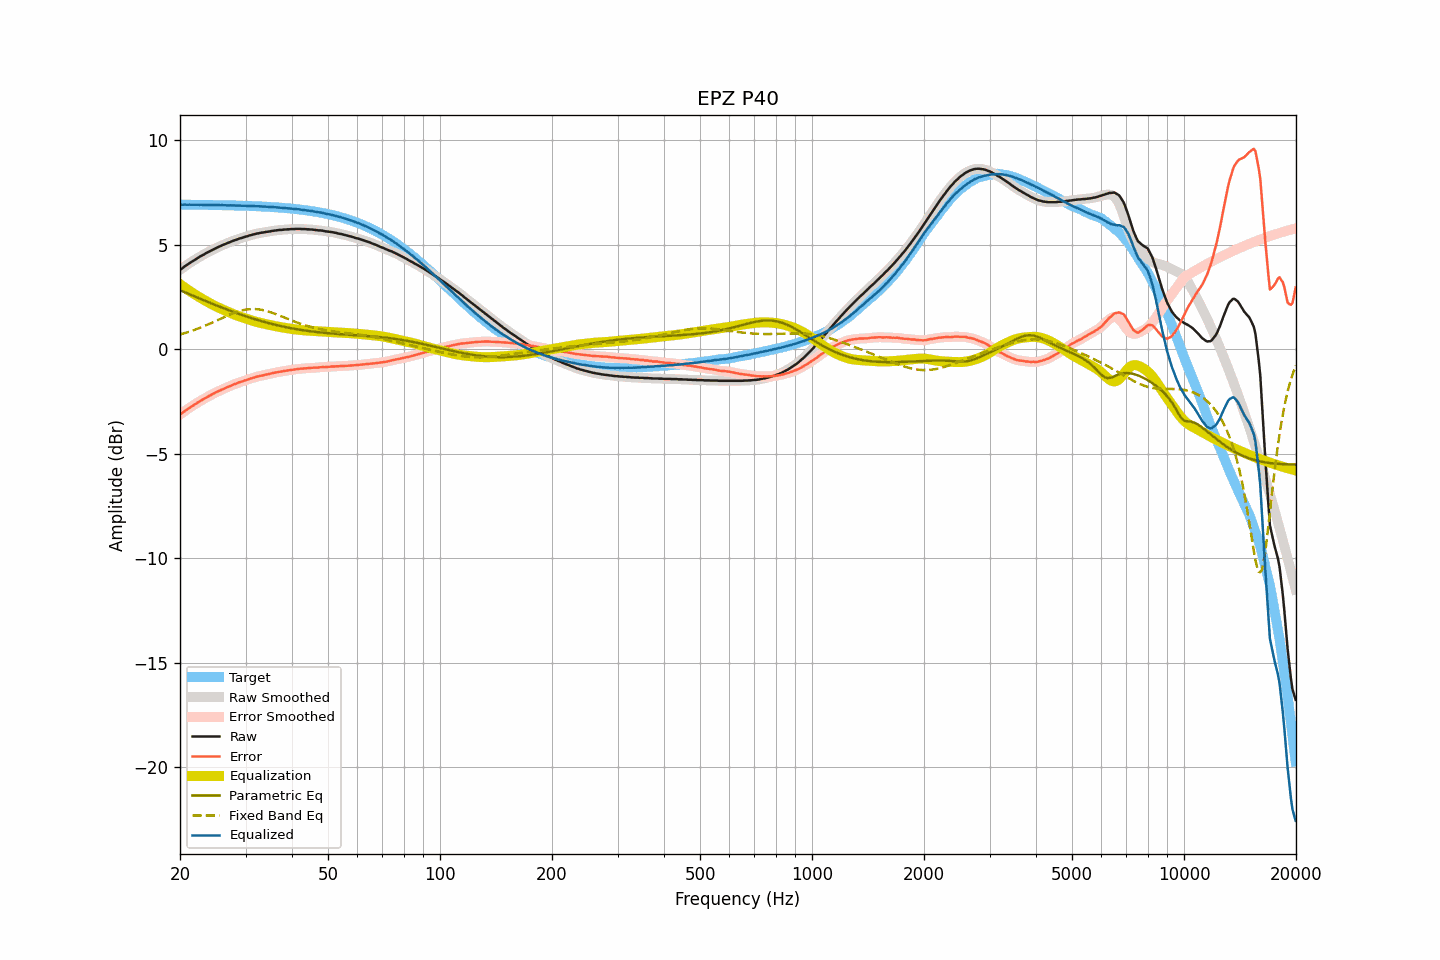

The data file committed next to this chart (first rows):
frequency, raw, smoothed, error, error_smoothed, equalization, parametric_eq, fixed_band_eq, equalized_raw, equalized_smoothed, target
20.00, 3.81, 3.81, -3.12, -3.12, 3.12, 2.83, 0.71, 6.93, 6.93, 6.93
20.20, 3.86, 3.86, -3.07, -3.07, 3.06, 2.80, 0.74, 6.92, 6.93, 6.93
20.40, 3.92, 3.92, -3.01, -3.01, 3.01, 2.77, 0.76, 6.93, 6.93, 6.93
20.61, 3.98, 3.97, -2.95, -2.95, 2.95, 2.74, 0.78, 6.93, 6.93, 6.93
20.81, 4.03, 4.03, -2.90, -2.90, 2.90, 2.70, 0.80, 6.93, 6.93, 6.93
21.02, 4.08, 4.08, -2.85, -2.84, 2.85, 2.67, 0.83, 6.92, 6.93, 6.92
21.23, 4.14, 4.13, -2.79, -2.79, 2.79, 2.64, 0.85, 6.93, 6.92, 6.92
21.44, 4.18, 4.18, -2.75, -2.74, 2.74, 2.60, 0.88, 6.92, 6.92, 6.92
21.66, 4.23, 4.23, -2.70, -2.69, 2.69, 2.57, 0.91, 6.92, 6.92, 6.92
21.87, 4.28, 4.28, -2.64, -2.64, 2.64, 2.54, 0.93, 6.92, 6.92, 6.92
22.09, 4.33, 4.33, -2.59, -2.59, 2.59, 2.51, 0.96, 6.92, 6.92, 6.92
22.31, 4.38, 4.38, -2.54, -2.54, 2.55, 2.47, 0.99, 6.92, 6.92, 6.92
22.54, 4.42, 4.42, -2.50, -2.50, 2.50, 2.44, 1.02, 6.92, 6.92, 6.92
22.76, 4.47, 4.46, -2.45, -2.45, 2.45, 2.41, 1.05, 6.92, 6.92, 6.92
22.99, 4.51, 4.51, -2.41, -2.41, 2.41, 2.38, 1.08, 6.92, 6.92, 6.92
23.22, 4.55, 4.55, -2.37, -2.36, 2.36, 2.34, 1.11, 6.91, 6.92, 6.92
23.45, 4.60, 4.59, -2.32, -2.32, 2.32, 2.31, 1.14, 6.92, 6.91, 6.92
23.69, 4.64, 4.64, -2.28, -2.28, 2.28, 2.28, 1.18, 6.91, 6.91, 6.91
23.92, 4.68, 4.68, -2.23, -2.23, 2.23, 2.25, 1.21, 6.91, 6.91, 6.91
24.16, 4.72, 4.72, -2.19, -2.19, 2.19, 2.22, 1.25, 6.91, 6.91, 6.91
24.40, 4.76, 4.76, -2.15, -2.15, 2.15, 2.19, 1.28, 6.91, 6.91, 6.91
24.65, 4.80, 4.80, -2.11, -2.11, 2.11, 2.16, 1.32, 6.91, 6.91, 6.91
24.89, 4.84, 4.84, -2.07, -2.07, 2.07, 2.12, 1.35, 6.91, 6.91, 6.91
25.14, 4.87, 4.87, -2.04, -2.04, 2.04, 2.09, 1.39, 6.90, 6.91, 6.91
25.39, 4.91, 4.91, -2.00, -2.00, 2.00, 2.06, 1.42, 6.91, 6.91, 6.91
25.65, 4.94, 4.94, -1.97, -1.96, 1.96, 2.03, 1.46, 6.90, 6.90, 6.90
25.91, 4.98, 4.98, -1.93, -1.93, 1.93, 2.00, 1.49, 6.91, 6.90, 6.90
26.16, 5.01, 5.01, -1.89, -1.89, 1.89, 1.97, 1.53, 6.90, 6.90, 6.90
26.43, 5.04, 5.04, -1.86, -1.86, 1.86, 1.94, 1.56, 6.90, 6.90, 6.90
26.69, 5.07, 5.07, -1.83, -1.83, 1.83, 1.91, 1.60, 6.89, 6.89, 6.90
26.96, 5.10, 5.10, -1.80, -1.80, 1.79, 1.89, 1.63, 6.89, 6.89, 6.90
27.23, 5.14, 5.13, -1.76, -1.76, 1.76, 1.86, 1.66, 6.90, 6.89, 6.89
27.50, 5.17, 5.17, -1.72, -1.72, 1.73, 1.83, 1.70, 6.89, 6.89, 6.89
27.77, 5.20, 5.20, -1.69, -1.69, 1.69, 1.80, 1.73, 6.89, 6.89, 6.89
28.05, 5.23, 5.22, -1.66, -1.66, 1.66, 1.77, 1.76, 6.89, 6.89, 6.89
28.33, 5.25, 5.25, -1.64, -1.63, 1.63, 1.74, 1.78, 6.88, 6.89, 6.89
28.62, 5.28, 5.28, -1.61, -1.61, 1.61, 1.72, 1.81, 6.88, 6.88, 6.88
28.90, 5.31, 5.30, -1.57, -1.58, 1.58, 1.69, 1.83, 6.89, 6.88, 6.88
29.19, 5.33, 5.33, -1.55, -1.55, 1.55, 1.66, 1.86, 6.88, 6.88, 6.88
29.48, 5.35, 5.35, -1.53, -1.52, 1.52, 1.64, 1.87, 6.87, 6.88, 6.88
29.78, 5.38, 5.37, -1.50, -1.50, 1.50, 1.61, 1.89, 6.88, 6.87, 6.87
30.08, 5.40, 5.40, -1.47, -1.47, 1.47, 1.58, 1.90, 6.87, 6.87, 6.87
30.38, 5.42, 5.42, -1.45, -1.45, 1.45, 1.56, 1.92, 6.86, 6.87, 6.87
30.68, 5.45, 5.44, -1.42, -1.42, 1.42, 1.53, 1.92, 6.87, 6.87, 6.87
30.99, 5.47, 5.47, -1.40, -1.40, 1.40, 1.51, 1.93, 6.86, 6.86, 6.86
31.30, 5.49, 5.49, -1.37, -1.37, 1.37, 1.49, 1.93, 6.86, 6.86, 6.86
31.61, 5.51, 5.51, -1.35, -1.35, 1.35, 1.46, 1.93, 6.86, 6.86, 6.86
31.93, 5.53, 5.53, -1.33, -1.33, 1.33, 1.44, 1.93, 6.85, 6.85, 6.85
32.24, 5.55, 5.55, -1.30, -1.31, 1.31, 1.41, 1.92, 6.85, 6.85, 6.85
32.57, 5.56, 5.56, -1.29, -1.29, 1.29, 1.39, 1.92, 6.84, 6.85, 6.85
32.89, 5.58, 5.57, -1.27, -1.27, 1.27, 1.37, 1.90, 6.85, 6.84, 6.84
33.22, 5.59, 5.59, -1.25, -1.25, 1.25, 1.35, 1.89, 6.84, 6.84, 6.84
33.55, 5.60, 5.60, -1.24, -1.23, 1.23, 1.32, 1.87, 6.83, 6.84, 6.84
33.89, 5.62, 5.61, -1.21, -1.22, 1.22, 1.30, 1.85, 6.83, 6.83, 6.83
34.23, 5.63, 5.63, -1.20, -1.20, 1.20, 1.28, 1.83, 6.83, 6.83, 6.83
34.57, 5.64, 5.64, -1.19, -1.18, 1.18, 1.26, 1.81, 6.82, 6.82, 6.82
34.92, 5.65, 5.65, -1.17, -1.17, 1.17, 1.24, 1.79, 6.81, 6.82, 6.82
35.27, 5.67, 5.66, -1.15, -1.15, 1.15, 1.22, 1.76, 6.82, 6.81, 6.81
35.62, 5.68, 5.68, -1.13, -1.13, 1.13, 1.20, 1.73, 6.81, 6.81, 6.81
35.97, 5.69, 5.69, -1.12, -1.11, 1.12, 1.18, 1.71, 6.80, 6.81, 6.80
... 635 more rows
